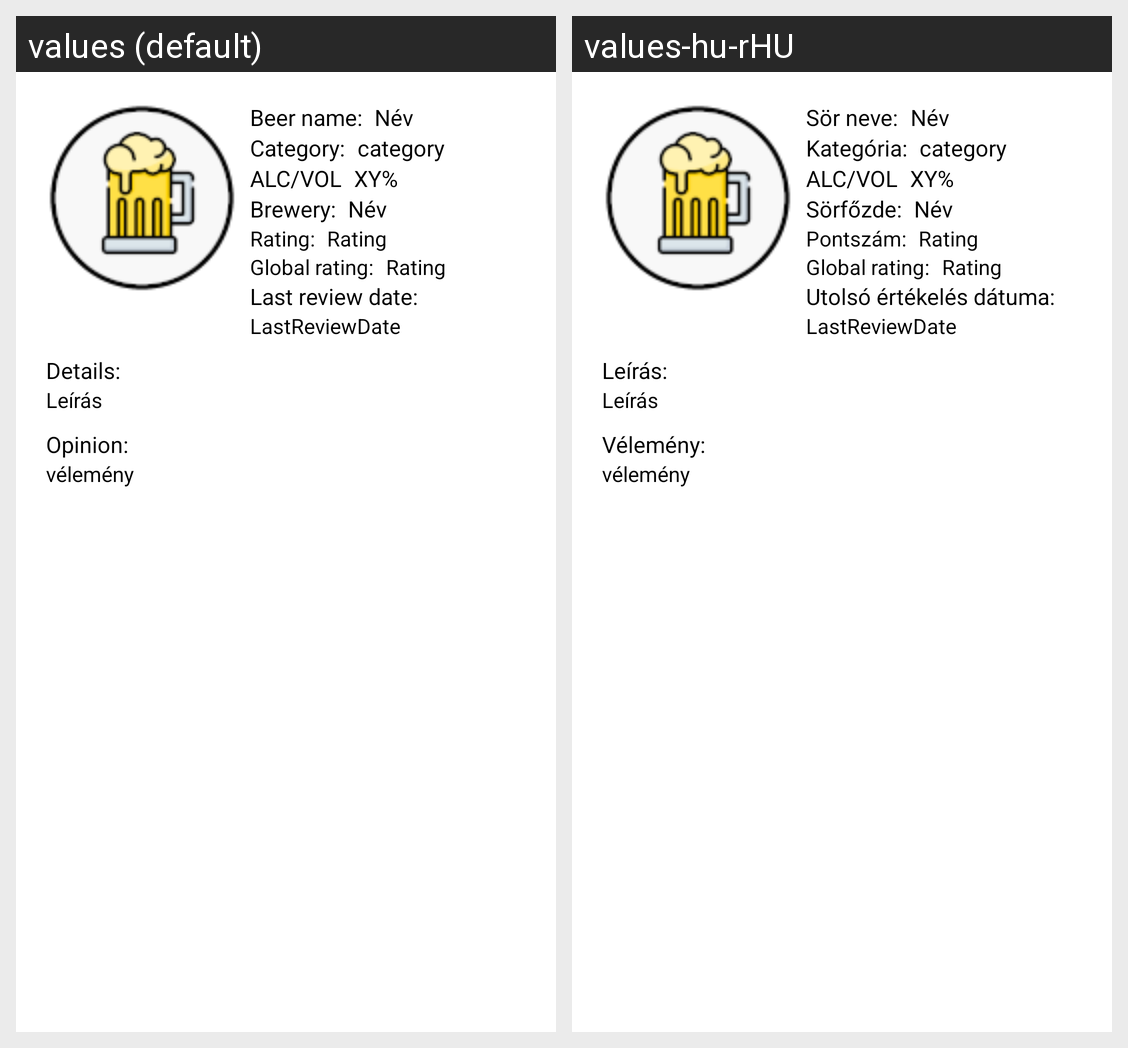

Translations of the strings shown on this Android screen, per locale in the grid:
Android screen res/layout/fragment_review_view.xml rendered under 2 locales, left to right: values (default), values-hu-rHU. Device: Nexus 5 (rendered at 1080×1920; each locale shown at half size, 540×960, under a caption strip naming it); theme Theme.BeerRating.
Strings drawn on this screen, with the default value and each locale's value (text and hints the layout hard-codes, and strings that could not be matched under every locale, appear in the picture but are not listed):

beername
  values: Beer name:
  values-hu-rHU: Sör neve:

beercategory
  values: Category:
  values-hu-rHU: Kategória:

alc
  values: ALC/VOL
  values-hu-rHU: ALC/VOL

beerbrewery
  values: Brewery:
  values-hu-rHU: Sörfőzde:

rating
  values: Rating:
  values-hu-rHU: Pontszám:

globalrating
  values: Global rating:
  values-hu-rHU: Global rating:

LastReviewDate
  values: Last review date:
  values-hu-rHU: Utolsó értékelés dátuma:

beerDetails
  values: Details:
  values-hu-rHU: Leírás:

opinion
  values: Opinion:
  values-hu-rHU: Vélemény:
